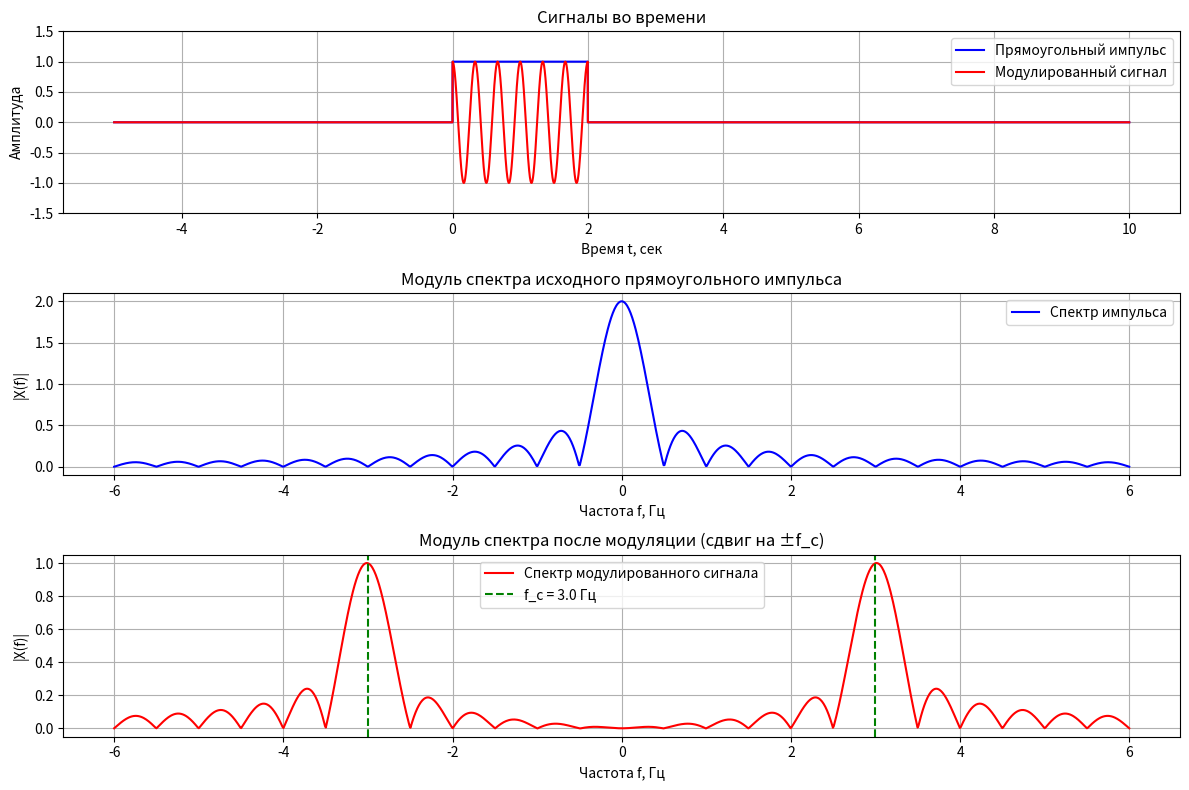

Source code (Python):
import numpy as np
import matplotlib.pyplot as plt

def integrate(y, x):
    return np.sum((y[1:] + y[:-1]) / 2 * np.diff(x))

tau = 2.0
fc = 3.0
t = np.linspace(-5, 10, 8000)
f = np.linspace(-6, 6, 1200)

x_rect = np.where((t >= 0) & (t <= tau), 1.0, 0.0)
x_cos = np.cos(2 * np.pi * fc * t)
x_mod = x_rect * x_cos

X_rect = np.zeros(len(f), dtype=complex)
X_mod = np.zeros(len(f), dtype=complex)
for i, freq in enumerate(f):
    X_rect[i] = integrate(x_rect * np.exp(-1j * 2 * np.pi * freq * t), t)
    X_mod[i] = integrate(x_mod * np.exp(-1j * 2 * np.pi * freq * t), t)

plt.figure(figsize=(12, 8))
plt.subplot(3, 1, 1)
plt.plot(t, x_rect, 'b', label='Прямоугольный импульс')
plt.plot(t, x_mod, 'r', label='Модулированный сигнал')
plt.title('Сигналы во времени')
plt.xlabel('Время t, сек')
plt.ylabel('Амплитуда')
plt.grid(True)
plt.legend()
plt.ylim(-1.5, 1.5)

plt.subplot(3, 1, 2)
plt.plot(f, np.abs(X_rect), 'b', label='Спектр импульса')
plt.title('Модуль спектра исходного прямоугольного импульса')
plt.xlabel('Частота f, Гц')
plt.ylabel('|X(f)|')
plt.grid(True)
plt.legend()

plt.subplot(3, 1, 3)
plt.plot(f, np.abs(X_mod), 'r', label='Спектр модулированного сигнала')
plt.axvline(fc, color='g', linestyle='--', label=f'f_c = {fc} Гц')
plt.axvline(-fc, color='g', linestyle='--')
plt.title('Модуль спектра после модуляции (сдвиг на ±f_c)')
plt.xlabel('Частота f, Гц')
plt.ylabel('|X(f)|')
plt.grid(True)
plt.legend()
plt.tight_layout()
plt.show()
